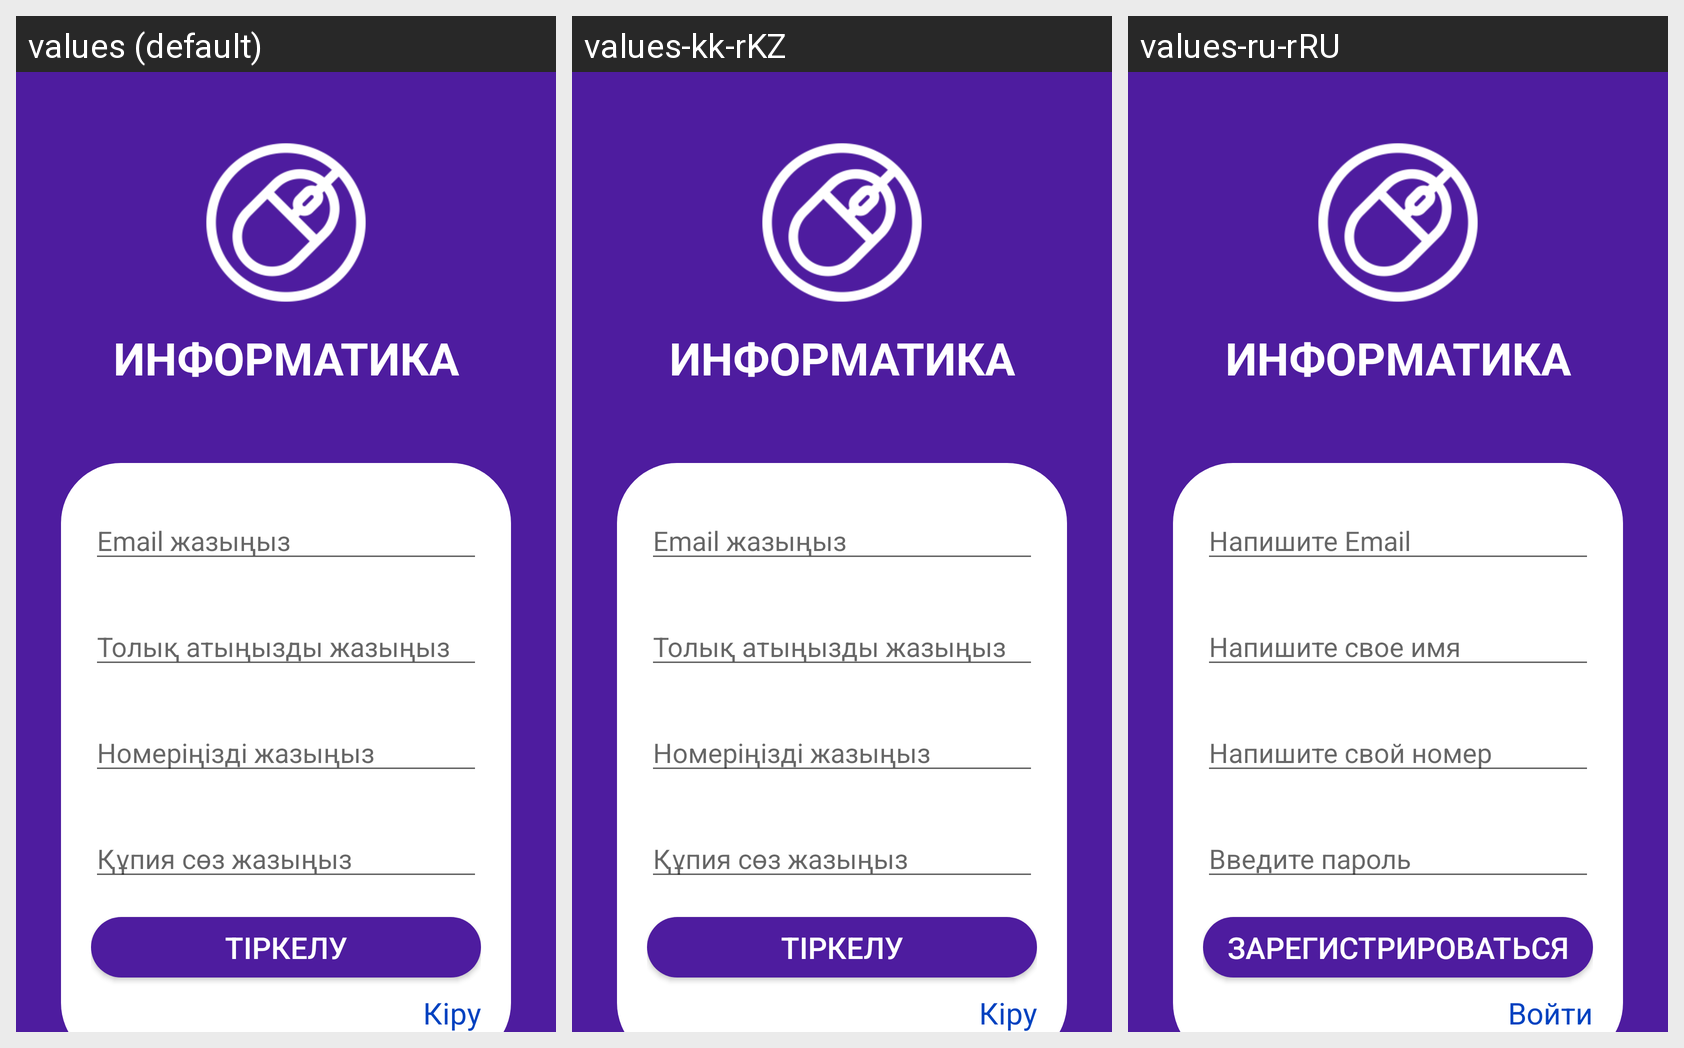

For this localized Android screen grid, give each drawn string resource with its value in every locale shown.
Android screen res/layout/activity_register.xml rendered under 3 locales, left to right: values (default), values-kk-rKZ, values-ru-rRU. Device: Nexus 5 (rendered at 1080×1920; each locale shown at half size, 540×960, under a caption strip naming it); theme Theme.AppCompat.BackgroundStyle.
Strings drawn on this screen, with the default value and each locale's value (text and hints the layout hard-codes, and strings that could not be matched under every locale, appear in the picture but are not listed):

Emal_jaz
  values: Email жазыңыз
  values-kk-rKZ: Email жазыңыз
  values-ru-rRU: Напишите Email

atynyzdy_jaz
  values: Толық атыңызды жазыңыз
  values-kk-rKZ: Толық атыңызды жазыңыз
  values-ru-rRU: Напишите свое имя

tel_nomer
  values: Номеріңізді жазыңыз
  values-kk-rKZ: Номеріңізді жазыңыз
  values-ru-rRU: Напишите свой номер

Qupia_soz_eng
  values: Құпия сөз жазыңыз
  values-kk-rKZ: Құпия сөз жазыңыз
  values-ru-rRU: Введите пароль

tirkelu
  values: Тіркелу
  values-kk-rKZ: Тіркелу
  values-ru-rRU: Зарегистрироваться

kiru
  values: Кіру
  values-kk-rKZ: Кіру
  values-ru-rRU: Войти
